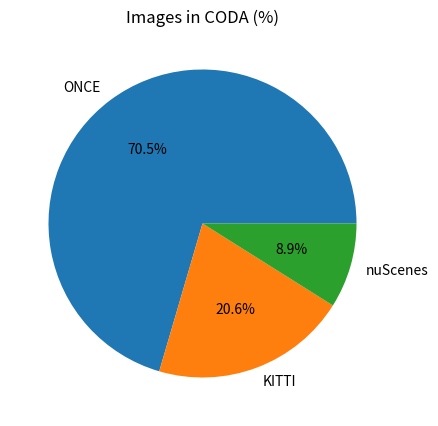

Python code for this plot: (Note: this script raises an exception after producing the figure.)
import matplotlib.pyplot as plt
import os

model_root = os.path.realpath('../../../model_contradictions/')
graphics_root = os.path.join(model_root, 'graphics')

fig, ax = plt.subplots(figsize=(5, 5))
ax.pie([1057, 309, 134], labels=['ONCE', 'KITTI', 'nuScenes'], autopct='%1.1f%%')
ax.set_title(f'Images in CODA (%)')
plt.show()
fig.savefig(os.path.join(graphics_root, 'images_in_CODA.svg'), format='svg', dpi=1200)
plt.close()

fig, ax = plt.subplots(figsize=(5, 5))
ax.pie([4413, 399, 1124], labels=['ONCE', 'KITTI', 'nuScenes'], autopct='%1.1f%%')
ax.set_title(f'Annotations in CODA (%)')

fig.savefig(os.path.join(graphics_root, 'annotations_in_CODA.svg'), format='svg', dpi=1200)
plt.show()
plt.close()